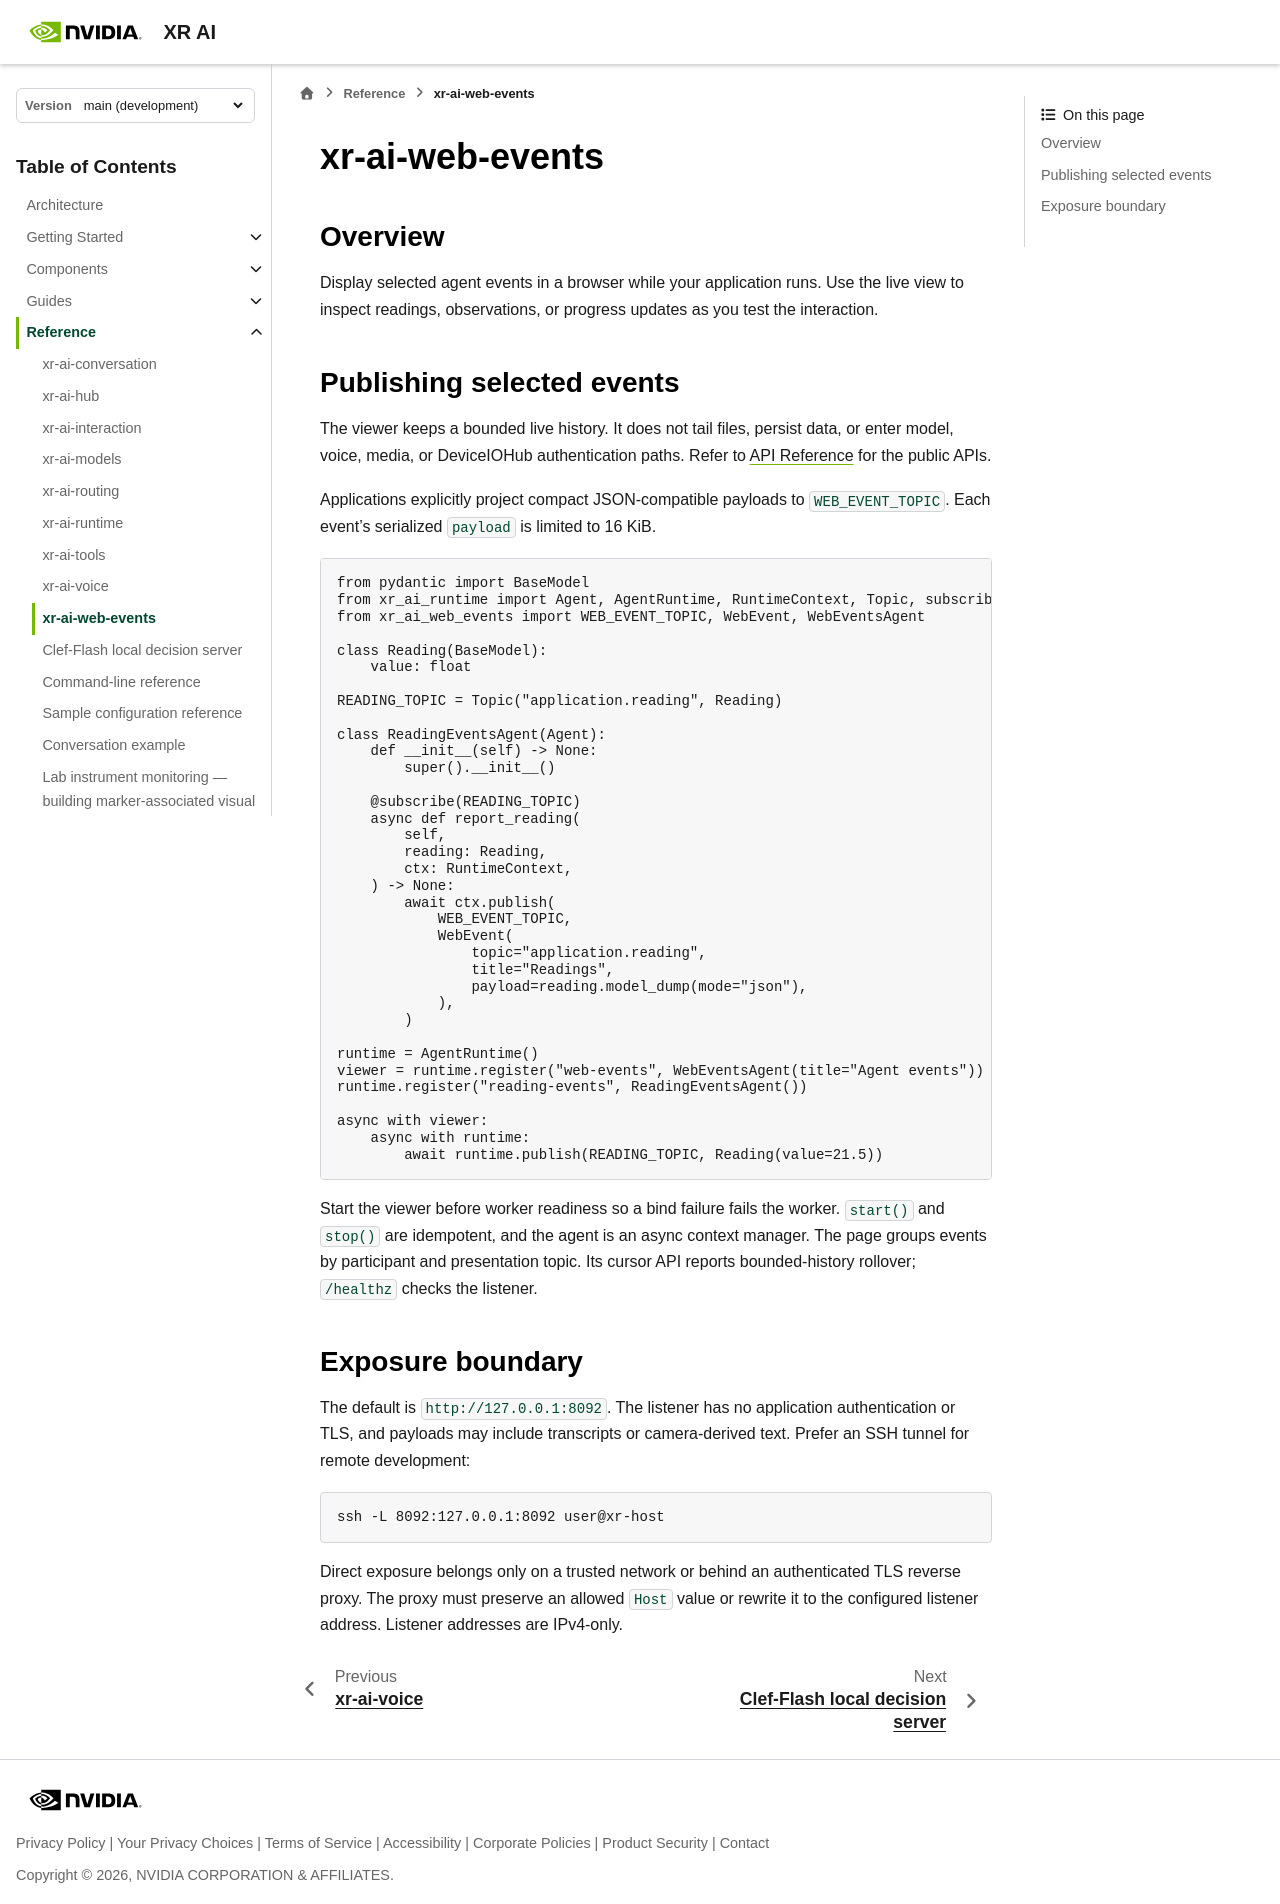

repository: NVIDIA/xr-ai · page: latest/reference/agent-sdk-web-events.html · generator: sphinx

<!--
  SPDX-FileCopyrightText: Copyright (c) 2026 NVIDIA CORPORATION & AFFILIATES. All rights reserved.
  SPDX-License-Identifier: Apache-2.0
-->

# xr-ai-web-events

## Overview

Display selected agent events in a browser while your application runs. Use
the live view to inspect readings, observations, or progress updates as you
test the interaction.

## Publishing selected events

The viewer keeps a bounded live history. It does not tail files, persist data,
or enter model, voice, media, or DeviceIOHub authentication paths. Refer to
{doc}`python/index` for the public APIs.

Applications explicitly project compact JSON-compatible payloads to
`WEB_EVENT_TOPIC`. Each event's serialized `payload` is limited to 16 KiB.

```python
from pydantic import BaseModel
from xr_ai_runtime import Agent, AgentRuntime, RuntimeContext, Topic, subscribe
from xr_ai_web_events import WEB_EVENT_TOPIC, WebEvent, WebEventsAgent

class Reading(BaseModel):
    value: float

READING_TOPIC = Topic("application.reading", Reading)

class ReadingEventsAgent(Agent):
    def __init__(self) -> None:
        super().__init__()

    @subscribe(READING_TOPIC)
    async def report_reading(
        self,
        reading: Reading,
        ctx: RuntimeContext,
    ) -> None:
        await ctx.publish(
            WEB_EVENT_TOPIC,
            WebEvent(
                topic="application.reading",
                title="Readings",
                payload=reading.model_dump(mode="json"),
            ),
        )

runtime = AgentRuntime()
viewer = runtime.register("web-events", WebEventsAgent(title="Agent events"))
runtime.register("reading-events", ReadingEventsAgent())

async with viewer:
    async with runtime:
        await runtime.publish(READING_TOPIC, Reading(value=21.5))
```

Start the viewer before worker readiness so a bind failure fails the worker.
`start()` and `stop()` are idempotent, and the agent is an async context manager.
The page groups events by participant and presentation topic. Its cursor API
reports bounded-history rollover; `/healthz` checks the listener.

## Exposure boundary

The default is `http://127.0.0.1:8092`. The listener has no application
authentication or TLS, and payloads may include transcripts or camera-derived
text. Prefer an SSH tunnel for remote development:

```bash
ssh -L 8092:127.0.0.1:8092 user@xr-host
```

Direct exposure belongs only on a trusted network or behind an authenticated
TLS reverse proxy. The proxy must preserve an allowed `Host` value or rewrite it
to the configured listener address. Listener addresses are IPv4-only.
